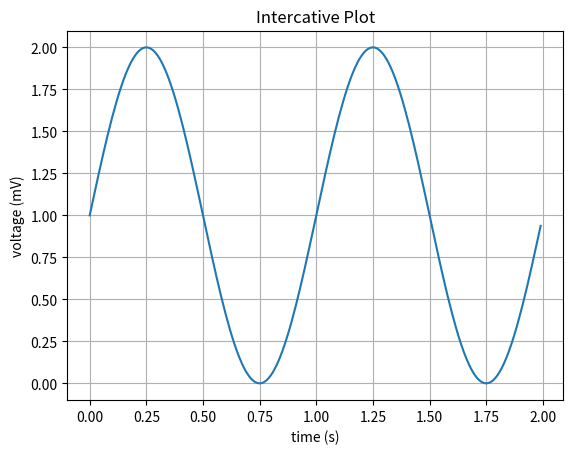

Here is the Python script that generated this plot: (Note: this script raises an exception after producing the figure.)
import matplotlib.pyplot as plt
import numpy as np

# Data for plotting
t0 = 0
t  = np.arange(0.0, 2.0, 0.01)
s  = 1 + np.sin(2 * np.pi * t)

plt.ion()     # intercative mode
fig, ax = plt.subplots()
myplot, = ax.plot(t, s)

ax.set(xlabel='time (s)', ylabel='voltage (mV)', title='Intercative Plot')
ax.grid()

plt.show()

print("Press enter to update (q to exit)")
while True:
  if (input() == 'q'):
    break
  s = 1 + np.sin(2 * np.pi * (t + t0))
  myplot.set_ydata(s)    
  t0 = t0 + 0.1
